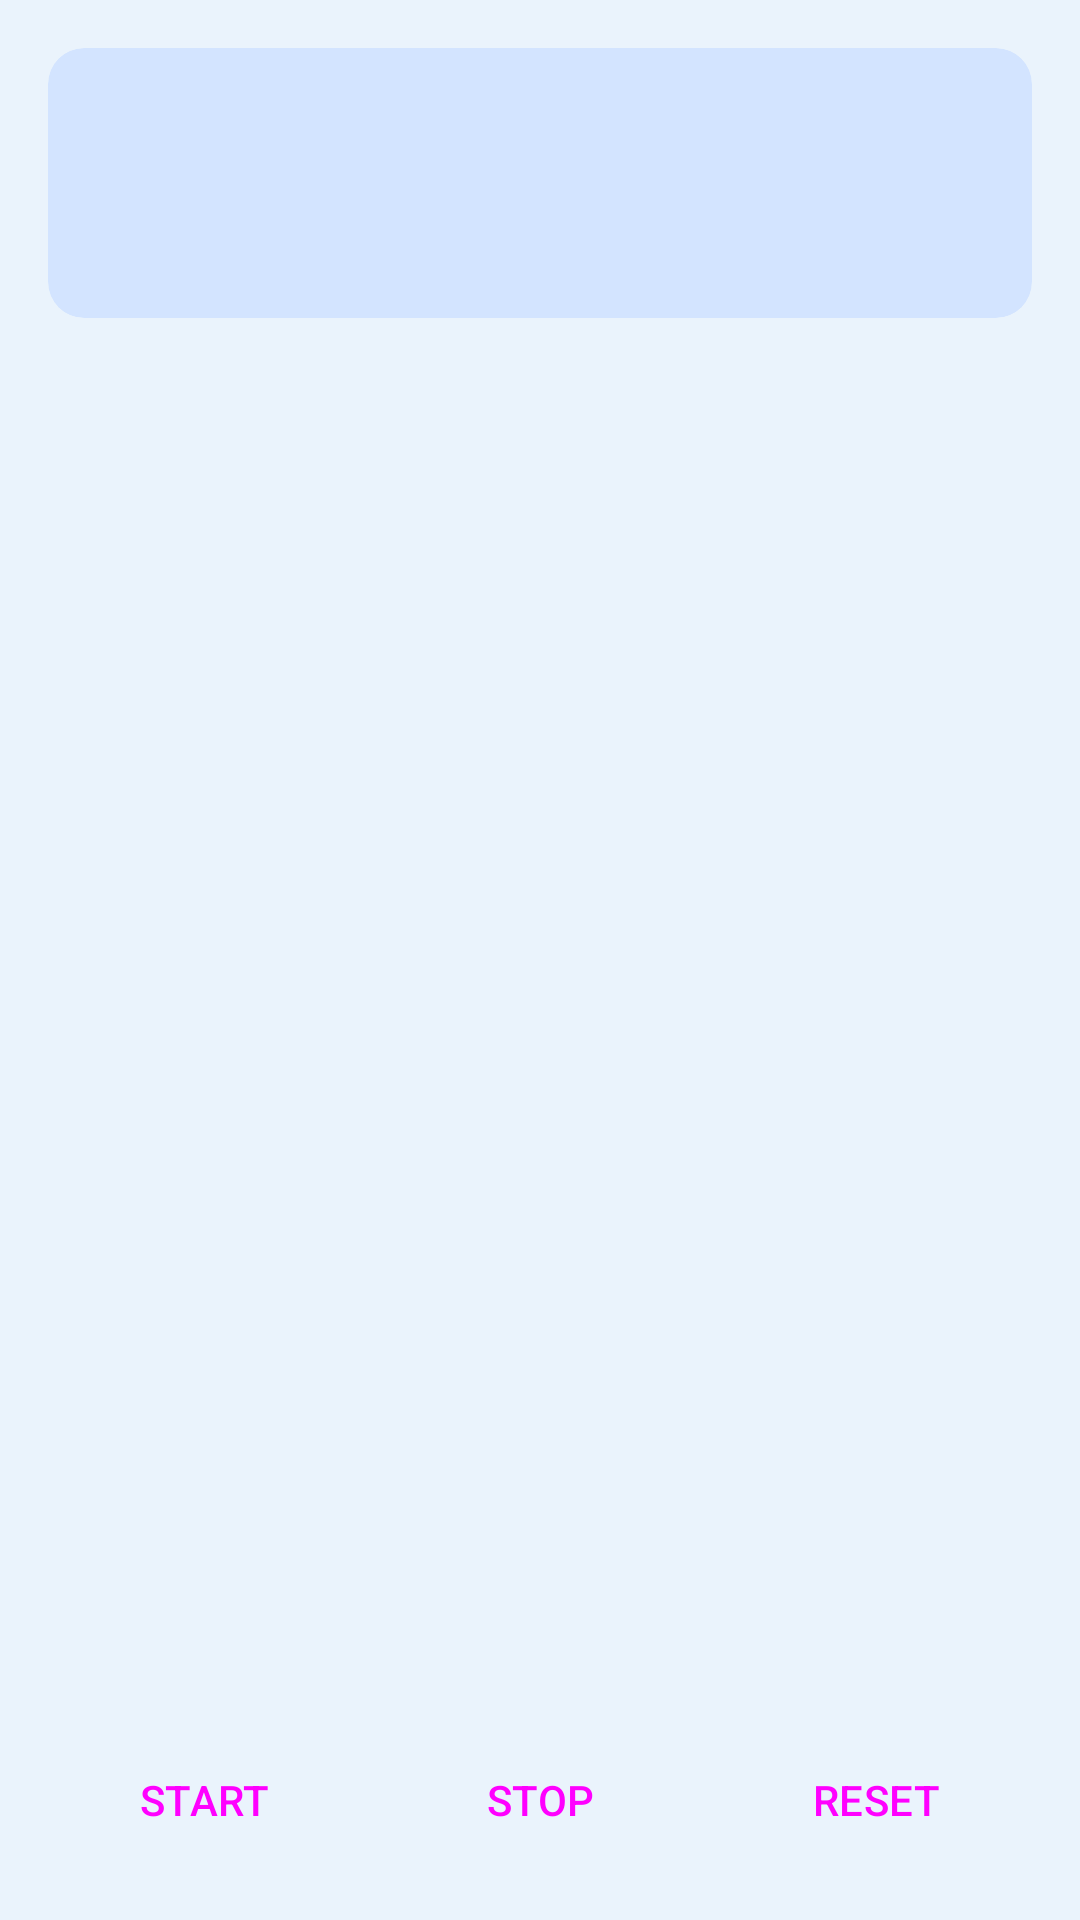

Here is an Android app screen rendered from its layout file. Give the layout XML and the strings, colors and styles it references.
<!-- AndroidManifest.xml: application theme Theme.DropControllerApp -->
<!-- res/layout/activity_loop.xml -->
<?xml version="1.0" encoding="utf-8"?>
<LinearLayout xmlns:android="http://schemas.android.com/apk/res/android"
    xmlns:app="http://schemas.android.com/apk/res-auto"
    xmlns:tools="http://schemas.android.com/tools"
    android:layout_width="match_parent"
    android:layout_height="match_parent"
    android:fitsSystemWindows="true"
    android:orientation="vertical"
    tools:context=".LoopActivity">

    
    <com.google.android.material.card.MaterialCardView
        style="@style/Widget.DropController.Card"
        android:layout_margin="16dp"
        app:cardBackgroundColor="?attr/colorPrimaryContainer"
        app:strokeWidth="0dp">

        <LinearLayout
            android:layout_width="match_parent"
            android:layout_height="wrap_content"
            android:orientation="vertical"
            android:padding="16dp">

            <TextView
                android:id="@+id/tv_loop_sequence"
                android:layout_width="match_parent"
                android:layout_height="wrap_content"
                android:textAppearance="?attr/textAppearanceHeadlineSmall"
                android:textColor="?attr/colorOnPrimaryContainer" />

            <TextView
                android:id="@+id/tv_loop_status"
                android:layout_width="match_parent"
                android:layout_height="wrap_content"
                android:layout_marginTop="4dp"
                android:textAppearance="?attr/textAppearanceTitleMedium"
                android:textColor="?attr/colorOnPrimaryContainer" />
        </LinearLayout>
    </com.google.android.material.card.MaterialCardView>

    <ScrollView
        android:layout_width="match_parent"
        android:layout_height="0dp"
        android:layout_weight="1"
        android:clipToPadding="false">

        
        <LinearLayout
            android:id="@+id/ll_loop_lines"
            android:layout_width="match_parent"
            android:layout_height="wrap_content"
            android:orientation="vertical"
            android:paddingHorizontal="16dp" />
    </ScrollView>

    
    <LinearLayout
        android:layout_width="match_parent"
        android:layout_height="wrap_content"
        android:orientation="horizontal"
        android:padding="12dp"
        tools:ignore="ButtonStyle">

        <Button
            android:id="@+id/btn_loop_start"
            style="@style/Widget.Material3.Button"
            android:layout_width="0dp"
            android:layout_height="56dp"
            android:layout_marginHorizontal="4dp"
            android:layout_weight="1"
            android:text="@string/btn_start" />

        <Button
            android:id="@+id/btn_loop_stop"
            style="@style/Widget.Material3.Button.TonalButton"
            android:layout_width="0dp"
            android:layout_height="56dp"
            android:layout_marginHorizontal="4dp"
            android:layout_weight="1"
            android:text="@string/btn_stop" />

        <Button
            android:id="@+id/btn_loop_reset"
            style="@style/Widget.Material3.Button.OutlinedButton"
            android:layout_width="0dp"
            android:layout_height="56dp"
            android:layout_marginHorizontal="4dp"
            android:layout_weight="1"
            android:text="@string/btn_reset" />
    </LinearLayout>
</LinearLayout>
<!-- resources referenced by this layout -->
<resources>
  <string name="btn_reset">RESET</string>
  <string name="btn_start">START</string>
  <string name="btn_stop">STOP</string>
  <style name="Widget.DropController.Card" parent="Widget.Material3.CardView.Outlined">
          <item name="android:layout_width">match_parent</item>
          <item name="android:layout_height">wrap_content</item>
          <item name="android:layout_marginBottom">12dp</item>
          <item name="cardBackgroundColor">?attr/colorSurface</item>
          <item name="strokeColor">?attr/colorOutlineVariant</item>
          <item name="strokeWidth">1dp</item>
          <item name="cardElevation">0dp</item>
      </style>
  <style name="Theme.DropControllerApp" parent="Base.Theme.DropControllerApp" />
  <color name="md_primary">#FF0B6BCB</color>
  <color name="md_on_primary">#FFFFFFFF</color>
  <color name="md_primary_container">#FFD3E4FF</color>
  <color name="md_on_primary_container">#FF001C3A</color>
  <color name="md_secondary">#FF535F70</color>
  <color name="md_on_secondary">#FFFFFFFF</color>
  <color name="md_secondary_container">#FFD7E3F8</color>
  <color name="md_on_secondary_container">#FF101C2B</color>
  <color name="md_tertiary">#FF00696F</color>
  <color name="md_on_tertiary">#FFFFFFFF</color>
  <color name="md_tertiary_container">#FF9CF0F7</color>
  <color name="md_on_tertiary_container">#FF002022</color>
  <color name="md_error">#FFBA1A1A</color>
  <color name="md_on_error">#FFFFFFFF</color>
  <color name="md_error_container">#FFFFDAD6</color>
  <color name="md_on_error_container">#FF410002</color>
  <color name="md_background">#FFEAF3FC</color>
  <color name="md_on_background">#FF191C20</color>
  <color name="md_surface">#FFFAFCFF</color>
  <color name="md_on_surface">#FF191C20</color>
  <color name="md_surface_variant">#FFDFE2EB</color>
  <color name="md_on_surface_variant">#FF43474E</color>
  <color name="md_outline">#FF73777F</color>
  <color name="md_outline_variant">#FFC3C7CF</color>
  <style name="ShapeAppearance.DropController.Small" parent="ShapeAppearance.Material3.SmallComponent">
          <item name="cornerFamily">rounded</item>
          <item name="cornerSize">12dp</item>
      </style>
  <style name="ShapeAppearance.DropController.Medium" parent="ShapeAppearance.Material3.MediumComponent">
          <item name="cornerFamily">rounded</item>
          <item name="cornerSize">16dp</item>
      </style>
  <style name="ShapeAppearance.DropController.Large" parent="ShapeAppearance.Material3.LargeComponent">
          <item name="cornerFamily">rounded</item>
          <item name="cornerSize">28dp</item>
      </style>
</resources>
